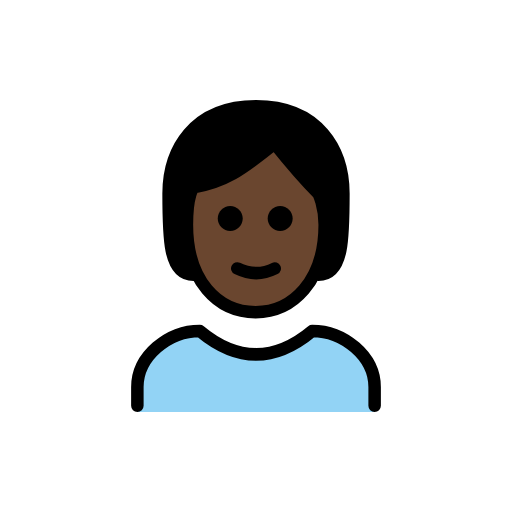
t = 0.00 s
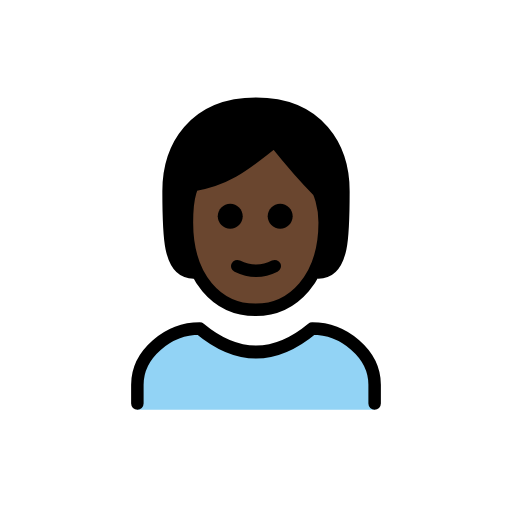
t = 0.48 s
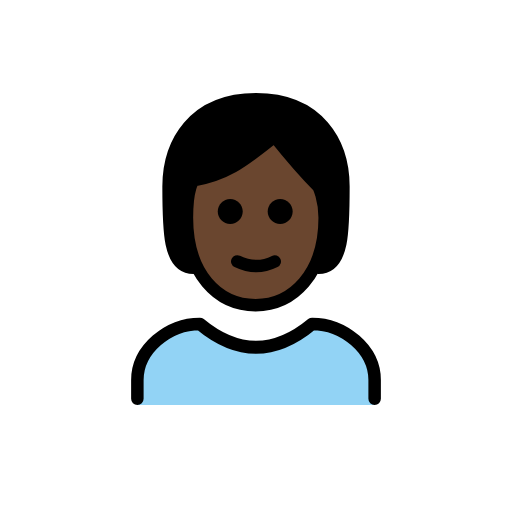
t = 1.43 s
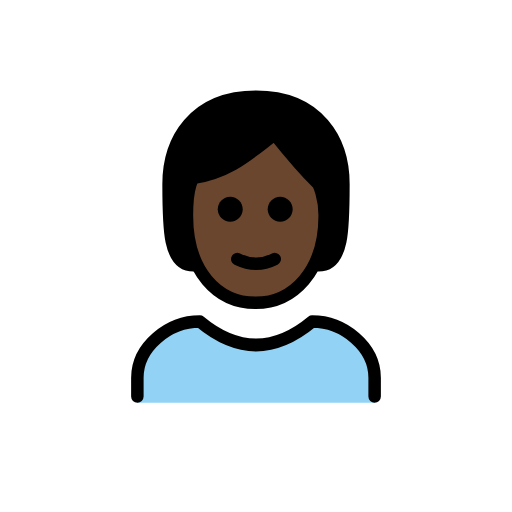
t = 1.90 s
t = 2.38 s: frame unchanged from t = 1.43 s, image omitted
t = 3.33 s: frame unchanged from t = 0.48 s, image omitted

The animated SVG that drew these frames (rendered in a browser with its animation timeline set to each time). Animation: 1 SMIL element (animateTransform=1); one cycle of 3.80 s, repeats indefinitely.

<?xml version='1.0' encoding='utf-8'?>
<svg xmlns="http://www.w3.org/2000/svg" id="emoji" viewBox="-5 -5 82 82" width="200" height="200" role="img">
  <title>OpenMoji: person: dark skin tone</title><g><g id="color">
    <path fill="#92D3F5" d="M17,61v-4c0-4.9941,5.0078-9,10-9c6,5,12,5,18,0c4.9941,0,10,4.0059,10,9v4" />
  </g>
  <g id="hair">
    <path fill="#000000" d="M26,39c-4,0-4-6-4-13s4-14,14-14s14,7,14,14s0,13-4,13" />
  </g>
  <g id="skin">
    <path fill="#6a462f" d="M24.9365,31c0,9,4.9365,14,11,14C41.873,45,47,40,47,31c0-3-1-5.0005-1-5.0005c-3-2.9995-7-8-7-8 c-4,3-7,6-13,7.0005C26,25,24.9365,25.9995,24.9365,31z" />
  </g>
  <g id="skin-shadow" />
  <g id="line">
    <path fill="none" stroke="#000000" stroke-linecap="round" stroke-linejoin="round" stroke-width="2" d="M26,39c-4,0-4-6-4-13 s4-14,14-14s14,7,14,14s0,13-4,13" />
    <path fill="none" stroke="#000000" stroke-linecap="round" stroke-linejoin="round" stroke-width="2" d="M17,60v-3 c0-4.9941,5.0078-9,10-9c6,5,12,5,18,0c4.9941,0,10,4.0059,10,9v3" />
    <path d="M41.873,30c0,1.1045-0.8955,2-2,2c-1.1044,0-2-0.8955-2-2s0.8956-2,2-2C40.9775,28,41.873,28.8955,41.873,30" />
    <path d="M33.873,30c0,1.1045-0.8955,2-2,2c-1.1044,0-2-0.8955-2-2s0.8956-2,2-2C32.9775,28,33.873,28.8955,33.873,30" />
    <path fill="none" stroke="#000000" stroke-linejoin="round" stroke-width="2" d="M24.9365,31c0,9,4.9365,14,11,14 C41.873,45,47,40,47,31c0-3-1-5.0005-1-5.0005c-3-2.9995-7-8-7-8c-4,3-7,6-13,7.0005C26,25,24.9365,25.9995,24.9365,31z" />
    <path fill="none" stroke="#000000" stroke-linecap="round" stroke-linejoin="round" stroke-width="2" d="M33,38 c1.9385,0.9385,4,1,6,0" />
  </g>
<animateTransform attributeName="transform" type="translate" values="0 0;0 -1.5;0 0" dur="3.8s" repeatCount="indefinite" /></g></svg>
